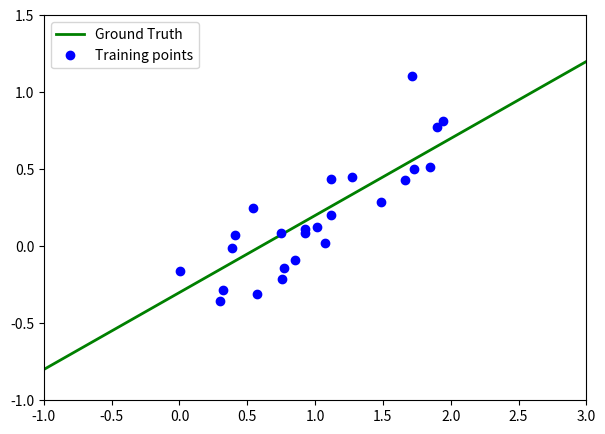
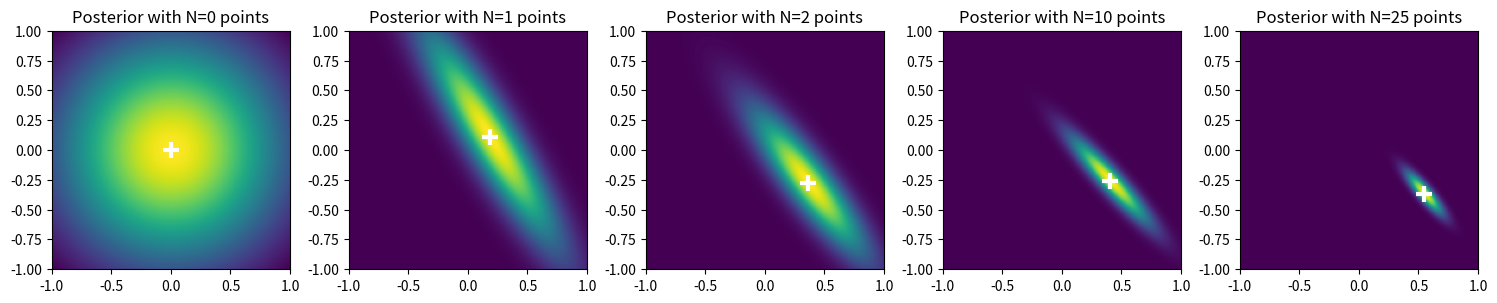
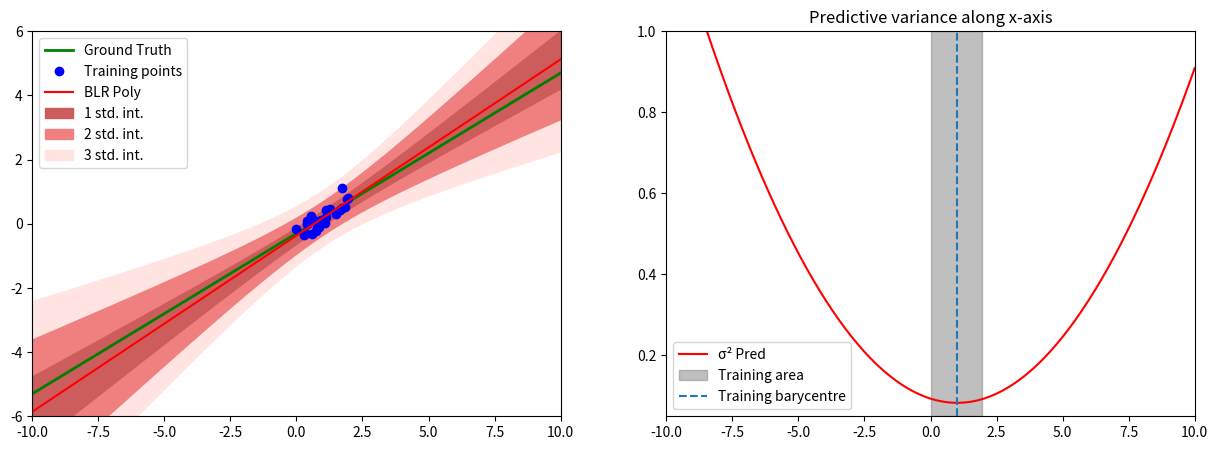
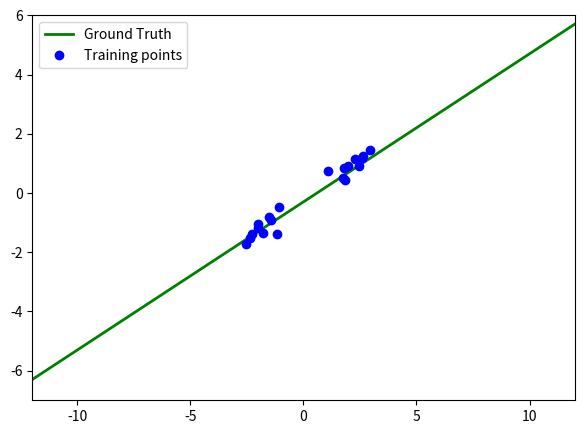
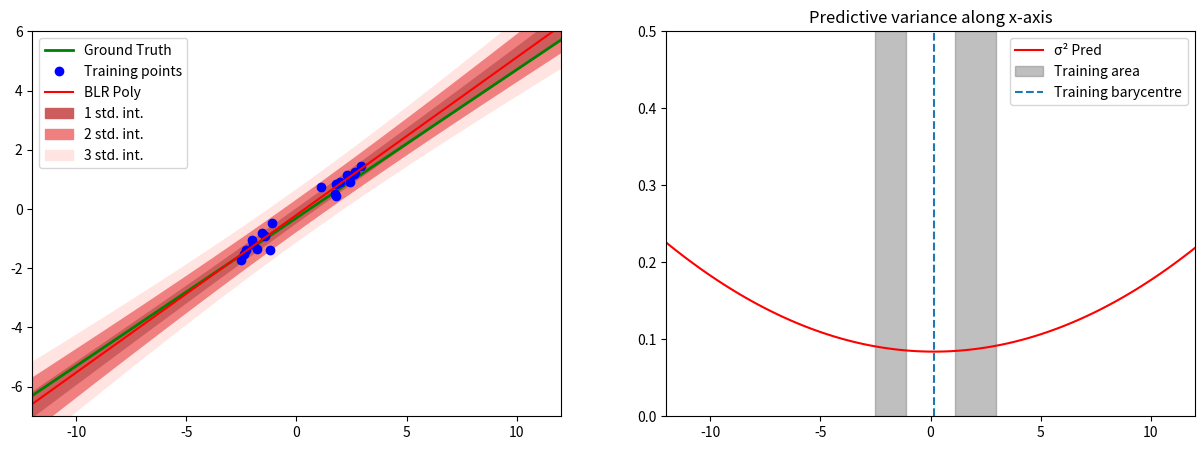
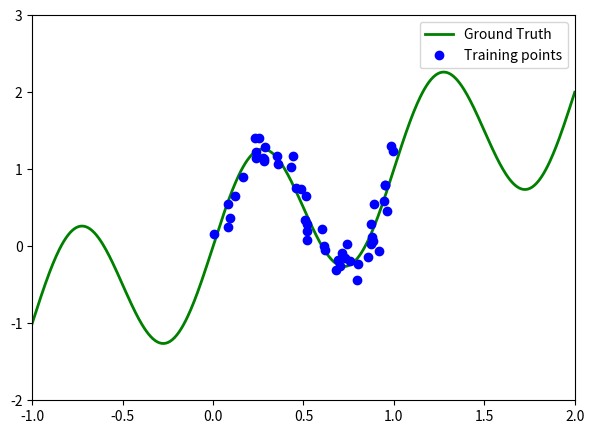
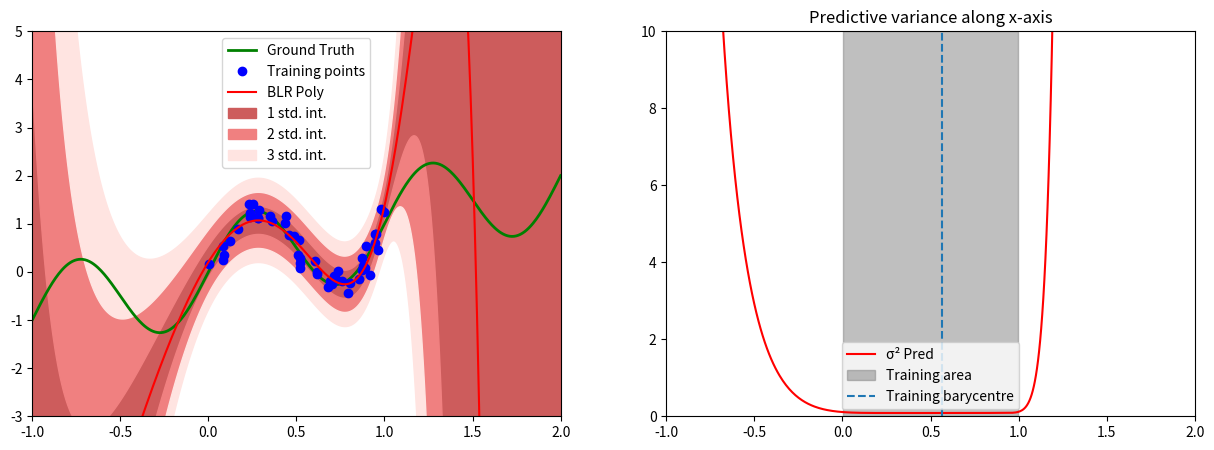
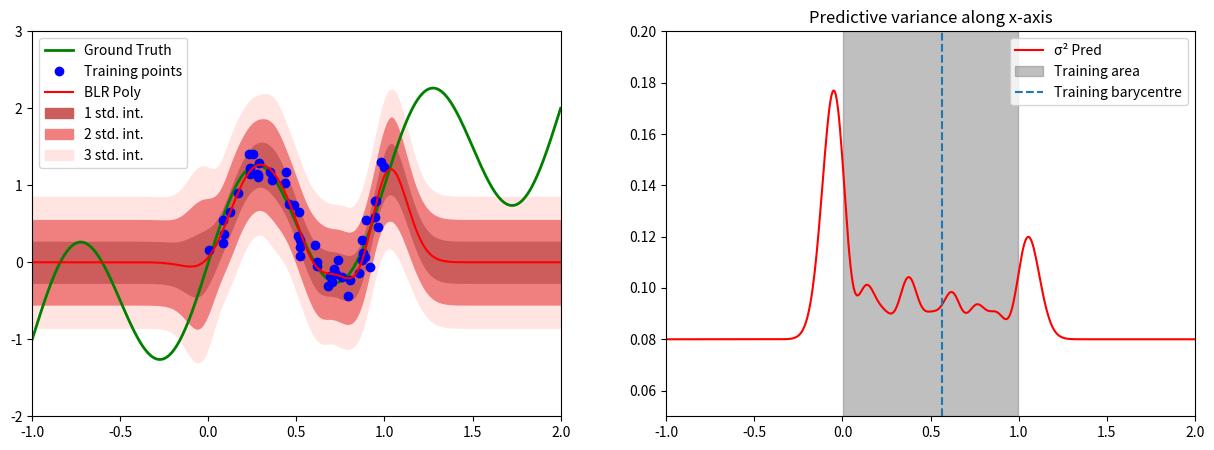

Here is the Python script that generated these plots, in order:
import numpy as np
import matplotlib.pyplot as plt

# PART I : LINEAR MODELS

# Useful function: plot results
def plot_results(X_train, y_train, X_test, y_test, y_pred, std_pred,
                 xmin=-2, xmax=2, ymin=-2, ymax=1, stdmin=0.30, stdmax=0.45):

    plt.figure(figsize=(15,5))
    plt.subplot(121)
    plt.xlim(xmin = xmin, xmax = xmax)
    plt.ylim(ymin = ymin, ymax = ymax)
    plt.plot(X_test, y_test, color='green', linewidth=2,
             label="Ground Truth")
    plt.plot(X_train, y_train, 'o', color='blue', label='Training points')
    plt.plot(X_test, y_pred, color='red', label="BLR Poly")
    plt.fill_between(X_test, y_pred-std_pred, y_pred+std_pred, color='indianred', label='1 std. int.')
    plt.fill_between(X_test, y_pred-std_pred*2, y_pred-std_pred, color='lightcoral')
    plt.fill_between(X_test, y_pred+std_pred*1, y_pred+std_pred*2, color='lightcoral', label='2 std. int.')
    plt.fill_between(X_test, y_pred-std_pred*3, y_pred-std_pred*2, color='mistyrose')
    plt.fill_between(X_test, y_pred+std_pred*2, y_pred+std_pred*3, color='mistyrose', label='3 std. int.')
    plt.legend()

    plt.subplot(122)
    plt.title("Predictive variance along x-axis")
    plt.xlim(xmin = xmin, xmax = xmax)
    plt.ylim(ymin = stdmin, ymax = stdmax)
    plt.plot(X_test, std_pred**2, color='red', label="\u03C3² {}".format("Pred"))

    # Get training domain
    training_domain = []
    current_min = sorted(X_train)[0]
    for i, elem in enumerate(sorted(X_train)):
        if elem-sorted(X_train)[i-1]>1:
            training_domain.append([current_min,sorted(X_train)[i-1]])
            current_min = elem
    training_domain.append([current_min, sorted(X_train)[-1]])

    # Plot domain
    for j, (min_domain, max_domain) in enumerate(training_domain):
        plt.axvspan(min_domain, max_domain, alpha=0.5, color='gray', label="Training area" if j==0 else '')
    plt.axvline(X_train.mean(), linestyle='--', label="Training barycentre")

    plt.legend()
    plt.show()

# Hyperparameters for linear model
SIG = 0.2
ALPHA = 2.0
NB_POINTS =25
BETA = 1/(2.0*SIG**2)

# Generate linear toy dataset
def f_linear(x, noise_amount, sigma):
    y = -0.3 + 0.5*x
    noise = np.random.normal(0, sigma, len(x))
    return y + noise_amount*noise

# Create training and test points
dataset_linear = {}
dataset_linear['X_train'] = np.random.uniform(0, 2, NB_POINTS)
dataset_linear['y_train'] = f_linear(dataset_linear['X_train'], noise_amount=1, sigma=SIG)
dataset_linear['X_test'] = np.linspace(-10,10, 10*NB_POINTS)
dataset_linear['y_test'] = f_linear(dataset_linear['X_test'], noise_amount=0, sigma=SIG)
dataset_linear['ALPHA'] = ALPHA
dataset_linear['BETA'] = 1/(2.0*SIG**2)

# Plot dataset
plt.figure(figsize=(7,5))
plt.xlim(xmax = 3, xmin =-1)
plt.ylim(ymax = 1.5, ymin = -1)
plt.plot(dataset_linear['X_test'], dataset_linear['y_test'], color='green', linewidth=2, label="Ground Truth")
plt.plot(dataset_linear['X_train'], dataset_linear['y_train'], 'o', color='blue', label='Training points')
plt.legend()
plt.show()

#Define the linear basis function
phi_linear = lambda x: np.array([1, x])

# Compute mu and sigma to visualize posterior sampling
ALPHA = dataset_linear['ALPHA']
BETA = dataset_linear['BETA']

plt.figure(figsize=(15,7))
for count, n in enumerate([0, 1, 2, 10, len(dataset_linear['X_train'])]):
    cur_data = dataset_linear['X_train'][:n]
    cur_lbl = dataset_linear['y_train'][:n]
    meshgrid = np.arange(-1, 1.01, 0.01)
    w = np.zeros((2,1))
    posterior = np.zeros((meshgrid.shape[0], meshgrid.shape[0]))

    # Compute Phi
    Phi = np.array([phi_linear(x) for x in cur_data])

    # Compute Sigma and mu (Special case for n=0 handled automatically)
    Sigma_inv = ALPHA * np.eye(2) + BETA * np.dot(Phi.T, Phi)
    Sigma = np.linalg.inv(Sigma_inv)
    if n > 0:
        mu = BETA * np.dot(np.dot(Sigma, Phi.T), cur_lbl)
    else:
        mu = np.zeros(2)  # Prior mean

    Sigma_det = np.linalg.det(Sigma)
    sigmainv = np.linalg.inv(Sigma)

    # Compute values on meshgrid
    for i in range(meshgrid.shape[0]):
        for j in range(meshgrid.shape[0]):
            w[0, 0] = meshgrid[i]
            w[1, 0] = meshgrid[j]
            posterior[i, j] = np.exp(-0.5 * np.dot(np.dot((w - mu.reshape(2,1)).T, sigmainv), (w - mu.reshape(2,1))))

    Z = 1.0 / (np.sqrt((2 * np.pi) ** 2 * Sigma_det))
    posterior[:, :] /= Z

    # Plot posterior with n points
    plt.subplot(151 + count)
    plt.imshow(posterior, extent=[-1, 1, -1, 1], origin='lower')
    plt.plot(mu[1], mu[0], '+', markeredgecolor='white', markeredgewidth=3, markersize=12)  # mu[1] is x, mu[0] is bias
    plt.title(f'Posterior with N={n} points')

plt.tight_layout()
plt.show()

# Closed form solution according to the requirements on the left
def closed_form(func, X_train, y_train, alpha, beta):
    # Compute design matrix Φ using the basis function
    Phi = np.array([func(x) for x in X_train])

    # Compute S and mu for the posterior distribution
    S_inv = alpha * np.eye(Phi.shape[1]) + beta * Phi.T @ Phi
    S = np.linalg.inv(S_inv)
    mu = beta * (S @ Phi.T @ y_train)

    def f_model(x):
        # Compute the feature vector for the new input x*
        phi_x = np.array(func(x)).reshape(-1, 1)

        # Compute the mean and standard deviation of the predictive distribution
        mean = mu.T @ phi_x
        sigma = 1/beta + phi_x.T @ S @ phi_x

        # Return mean and std (sigma should be square rooted to get std)
        return mean.item(), np.sqrt(sigma.item())

    return f_model



# Initialize predictive function
f_pred = closed_form(phi_linear, dataset_linear['X_train'], dataset_linear['y_train'],
                     dataset_linear['ALPHA'], dataset_linear['BETA'])

# Predict test points
y_pred = []
std_pred = []
for x in dataset_linear['X_test']:
    mean, std = f_pred(x)
    y_pred.append(mean)
    std_pred.append(std)

# Convert predictions to numpy arrays for plotting
y_pred = np.array(y_pred)
std_pred = np.array(std_pred)

# Use the visualization function provided earlier
plot_results(dataset_linear['X_train'], dataset_linear['y_train'],
             dataset_linear['X_test'], dataset_linear['y_test'],
             y_pred, std_pred, xmin=-10, xmax=10, ymin=-6, ymax=6, stdmin=0.05, stdmax=1)


# Create new training and test points with two blocks of points with a hole separating them
dataset_hole = {}
dataset_hole['X_train'] = np.concatenate(([np.random.uniform(-3, -1, 10), np.random.uniform(1, 3, 10)]), axis=0)
dataset_hole['y_train'] = f_linear(dataset_hole['X_train'], noise_amount=1,sigma=SIG)
dataset_hole['X_test'] = np.linspace(-12,12, 100)
dataset_hole['y_test'] = f_linear(dataset_hole['X_test'], noise_amount=0,sigma=SIG)
dataset_hole['ALPHA'] = ALPHA
dataset_hole['BETA'] = BETA

# Plot dataset
plt.figure(figsize=(7,5))
plt.xlim(xmin =-12, xmax = 12)
plt.ylim(ymin = -7, ymax = 6)
plt.plot(dataset_hole['X_test'], dataset_hole['y_test'], color='green', linewidth=2, label="Ground Truth")
plt.plot(dataset_hole['X_train'], dataset_hole['y_train'], 'o', color='blue', label='Training points')
plt.legend()
plt.show()

# Initialize predictive function for dataset_hole
f_pred_hole = closed_form(phi_linear, dataset_hole['X_train'], dataset_hole['y_train'],
                          dataset_hole['ALPHA'], dataset_hole['BETA'])

# Predict test points
y_pred_hole = []
std_pred_hole = []
for x in dataset_hole['X_test']:
    mean, std = f_pred_hole(x)
    y_pred_hole.append(mean)
    std_pred_hole.append(std)

# Convert predictions to numpy arrays for plotting
y_pred_hole = np.array(y_pred_hole)
std_pred_hole = np.array(std_pred_hole)

# Plot dataset and predictions
plot_results(dataset_hole['X_train'], dataset_hole['y_train'], dataset_hole['X_test'],
             dataset_hole['y_test'], y_pred_hole, std_pred_hole,
             xmin=-12, xmax=12, ymin=-7, ymax=6, stdmin=0.0, stdmax=0.5)


# PART II : NON LINEAR MODELS

# Define the hyperparameters
NB_POLYNOMIAL_FEATURES = 10

# Define the polynomial basis function with the hyperparameter
def phi_polynomial(x, degree=NB_POLYNOMIAL_FEATURES):
    # Compute the polynomial terms x^0, x^1, ..., x^(D-1)
    return np.array([x**i for i in range(degree)])

# Define the sinusoidal dataset generation and plotting function as they are not in the current context.

# Hyperparameters for non-linear model
SIG = 0.2
ALPHA = 0.05
NB_POINTS = 50
NB_POLYNOMIAL_FEATURES = 10

# Generate sinusoidal toy dataset
def f_sinus(x, noise_amount,sigma=0.2):
    y = np.sin(2*np.pi*x) + x
    noise = np.random.normal(0, sigma, len(x))
    return y + noise_amount * noise

# Create training and test points
dataset_sinus = {}
dataset_sinus['X_train'] = np.random.uniform(0, 1, NB_POINTS)
dataset_sinus['y_train'] = f_sinus(dataset_sinus['X_train'], noise_amount=1,sigma=SIG)
dataset_sinus['X_test'] = np.linspace(-1,2, 10*NB_POINTS)
dataset_sinus['y_test'] = f_sinus(dataset_sinus['X_test'], noise_amount=0,sigma=SIG)
dataset_sinus['ALPHA'] = ALPHA
dataset_sinus['BETA'] = 1/(2.0*SIG**2)

# Plot dataset
plt.figure(figsize=(7,5))
plt.xlim(xmin =-1, xmax = 2)
plt.ylim(ymin = -2, ymax = 3)
plt.plot(dataset_sinus['X_test'], dataset_sinus['y_test'], color='green', linewidth=2,
         label="Ground Truth")
plt.plot(dataset_sinus['X_train'], dataset_sinus['y_train'], 'o', color='blue', label='Training points')
plt.legend()
plt.show()


# Define the closed_form function for polynomial features
def closed_form_polynomial(X_train, y_train, alpha, beta, degree=NB_POLYNOMIAL_FEATURES):
    # Compute design matrix Φ using polynomial basis function
    Phi = np.array([phi_polynomial(x, degree) for x in X_train])
    # Compute S and mu for the posterior distribution
    S_inv = alpha * np.eye(degree) + beta * Phi.T @ Phi
    S = np.linalg.inv(S_inv)
    mu = beta * S @ Phi.T @ y_train

    def f_model(x):
        # Compute the feature vector for the new input x*
        phi_x = phi_polynomial(x, degree).reshape(-1, 1)
        # Compute the mean and standard deviation of the predictive distribution
        mean = mu.T @ phi_x
        sigma = 1 / beta + phi_x.T @ S @ phi_x
        return mean.item(), np.sqrt(sigma.item())

    return f_model

# Define f_pred as the closed form for polynomial features with the sinusoidal dataset
f_pred_poly = closed_form_polynomial(dataset_sinus['X_train'], dataset_sinus['y_train'],
                                     dataset_sinus['ALPHA'], dataset_sinus['BETA'],
                                     degree=NB_POLYNOMIAL_FEATURES)

# Predict test points using the new predictive function
y_pred_poly = []
std_pred_poly = []
for x in dataset_sinus['X_test']:
    mean, std = f_pred_poly(x)
    y_pred_poly.append(mean)
    std_pred_poly.append(std)

# Convert predictions to numpy arrays for plotting
y_pred_poly = np.array(y_pred_poly)
std_pred_poly = np.array(std_pred_poly)

# Use the visualization function to plot the results
plot_results(dataset_sinus['X_train'], dataset_sinus['y_train'], dataset_sinus['X_test'],
             dataset_sinus['y_test'], y_pred_poly, std_pred_poly,
             xmin=-1, xmax=2, ymin=-3, ymax=5, stdmin=0, stdmax=10)

# Define the hyperparameters for Gaussian basis functions
MU_MIN = 0
MU_MAX = 1
NB_GAUSSIAN_FEATURES = 9  # D-1, assuming we want D Gaussian features

# Define the Gaussian basis function
def phi_gaussian(x, MU_MIN=MU_MIN, MU_MAX=MU_MAX, NB_GAUSSIAN_FEATURES=NB_GAUSSIAN_FEATURES):
    # Spacing for means of the Gaussian functions
    mus = np.linspace(MU_MIN, MU_MAX, NB_GAUSSIAN_FEATURES)
    # Standard deviation for the Gaussian functions
    s = (MU_MAX - MU_MIN) / NB_GAUSSIAN_FEATURES

    # Compute the Gaussian basis functions
    return np.exp(-0.5 * ((x - mus) ** 2) / s ** 2)

# Define the closed_form function for Gaussian features
def closed_form_gaussian(X_train, y_train, alpha, beta, MU_MIN, MU_MAX, NB_GAUSSIAN_FEATURES):
    # Compute design matrix Φ using Gaussian basis function
    Phi = np.array([phi_gaussian(x, MU_MIN, MU_MAX, NB_GAUSSIAN_FEATURES) for x in X_train])
    # Compute S and mu for the posterior distribution
    S_inv = alpha * np.eye(NB_GAUSSIAN_FEATURES) + beta * Phi.T @ Phi
    S = np.linalg.inv(S_inv)
    mu = beta * S @ Phi.T @ y_train

    def f_model(x):
        # Compute the feature vector for the new input x*
        phi_x = phi_gaussian(x, MU_MIN, MU_MAX, NB_GAUSSIAN_FEATURES).reshape(-1, 1)
        # Compute the mean and standard deviation of the predictive distribution
        mean = mu.T @ phi_x
        sigma = 1 / beta + phi_x.T @ S @ phi_x
        return mean.item(), np.sqrt(sigma.item())

    return f_model

# Initialize predictive function for Gaussian features with the sinusoidal dataset
f_pred_gauss = closed_form_gaussian(dataset_sinus['X_train'], dataset_sinus['y_train'],
                                    dataset_sinus['ALPHA'], dataset_sinus['BETA'],
                                    MU_MIN, MU_MAX, NB_GAUSSIAN_FEATURES)

# Predict test points using the new predictive function
y_pred_gauss = []
std_pred_gauss = []
for x in dataset_sinus['X_test']:
    mean, std = f_pred_gauss(x)
    y_pred_gauss.append(mean)
    std_pred_gauss.append(std)

# Convert predictions to numpy arrays for plotting
y_pred_gauss = np.array(y_pred_gauss)
std_pred_gauss = np.array(std_pred_gauss)

# Use the visualization function to plot the results
plot_results(dataset_sinus['X_train'], dataset_sinus['y_train'], dataset_sinus['X_test'],
             dataset_sinus['y_test'], y_pred_gauss, std_pred_gauss,
             xmin=-1, xmax=2, ymin=-2, ymax=3, stdmin=0.05, stdmax=0.2)
